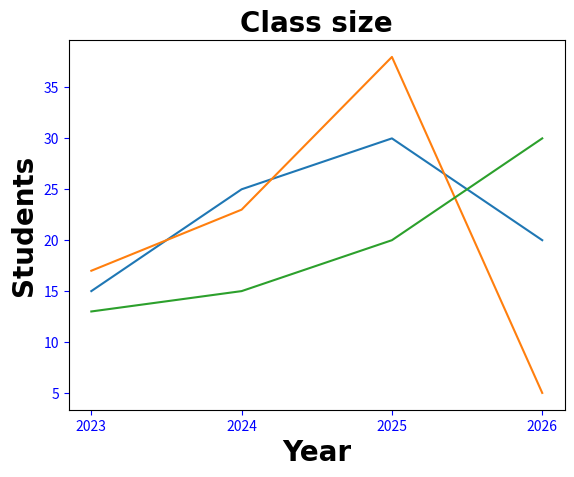

Here is the Python script that generated this plot:
import matplotlib.pyplot as plt
import numpy as np

x = np.array([2023, 2024, 2025, 2026])
y1 = np.array([15, 25, 30, 20])
y2 = np.array([17, 23, 38, 5])
y3 = np.array([13, 15, 20, 30])

# line_style = dict(marker = ".", markersize = 10, markerfacecolor = "yellow", markeredgecolor = "yellow", linestyle = "solid", linewidth = 4)  // **line_style para desempacotar no plot

plt.title("Class size", fontsize=20, family="Arial", fontweight="bold" )

plt.xlabel("Year", fontsize=20, family="Arial", fontweight="bold")

plt.ylabel("Students", fontsize=20, family="Arial", fontweight="bold")

plt.tick_params(axis="both", colors="blue")

plt.plot(x, y1) # markersize = ms; markerfacecolor = mfc;
plt.plot(x, y2)
plt.plot(x, y3)

plt.xticks(x)

plt.show()